Image classification data set "dataset_products_split" (prince-kcode/smartQualityInsoection-system on GitHub). Class labels (5): charger cable, electrical cable, metal spoon, plastic bottle, wooden spoon.

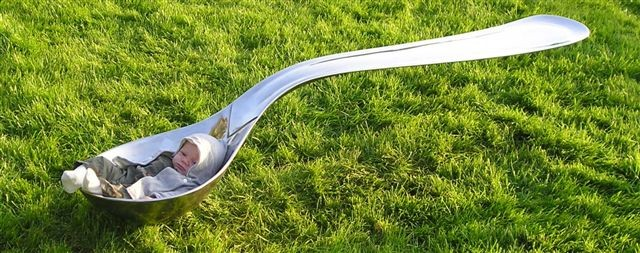
Label: metal spoon

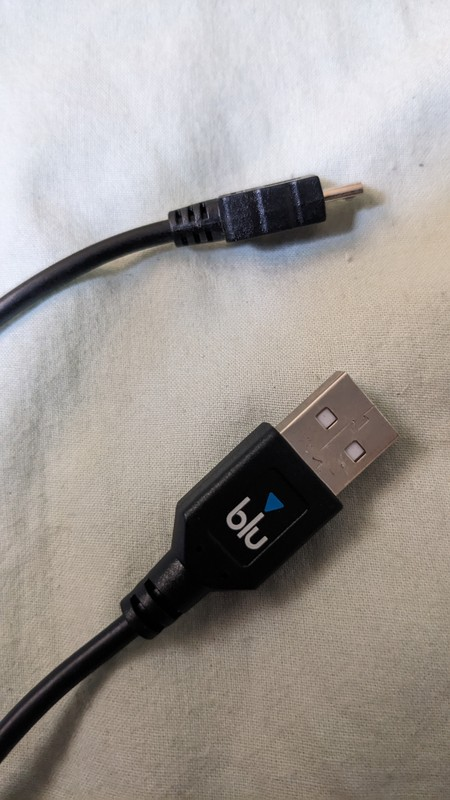
Label: electrical cable

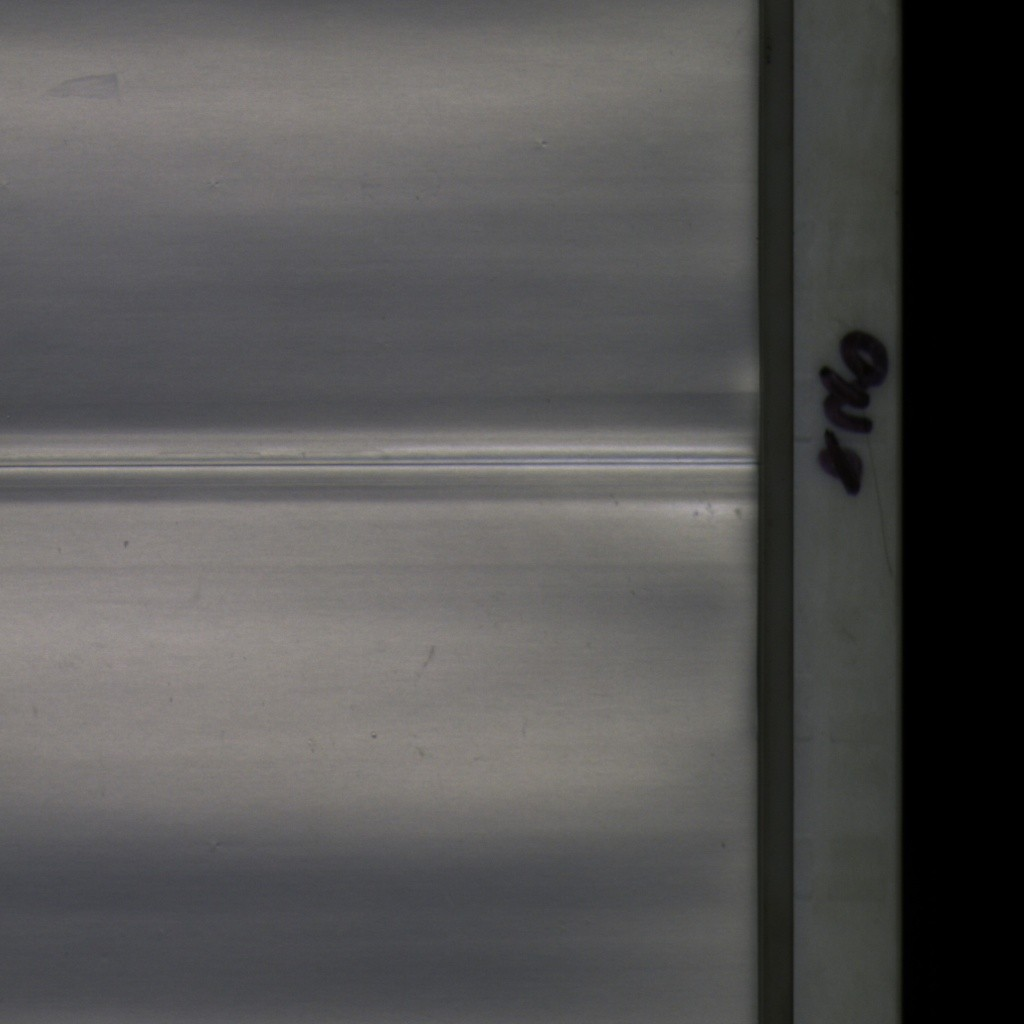
Label: plastic bottle

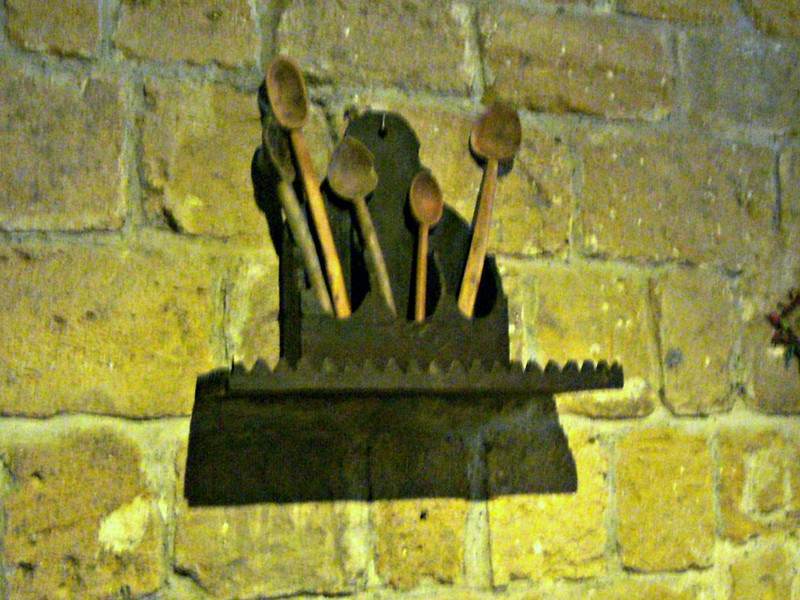
Label: wooden spoon

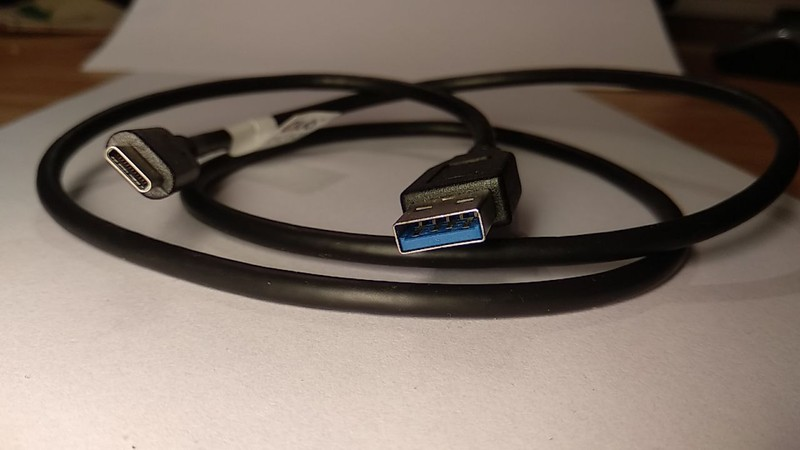
Label: charger cable

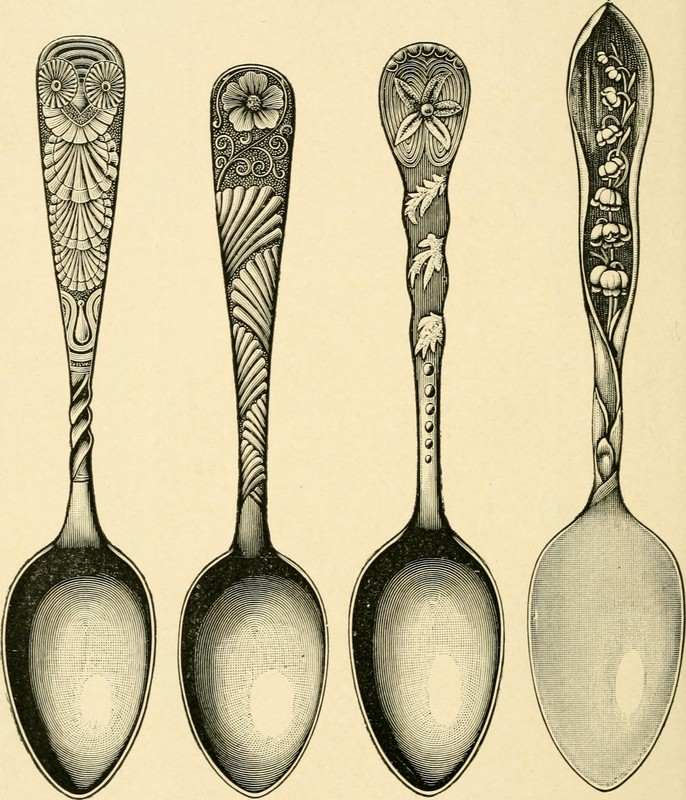
Label: metal spoon
